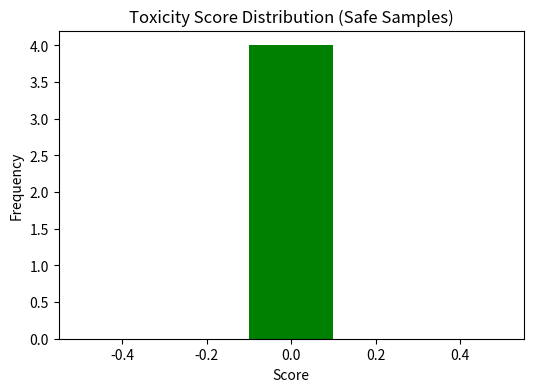

Source code (Python):
import json
import numpy as np
import matplotlib.pyplot as plt

safe_samples = [
    'I need help with my project.',
    'Hello, how are you?',
    'Can you explain this concept?',
    'This is confusing, can you clarify?'
]

def mock_toxicity_detector(text):
    # Always safe for this notebook
    return 0.0

scores = [mock_toxicity_detector(t) for t in safe_samples]
scores

plt.figure(figsize=(6,4))
plt.hist(scores, bins=5, color='green')
plt.title('Toxicity Score Distribution (Safe Samples)')
plt.xlabel('Score')
plt.ylabel('Frequency')
plt.show()
